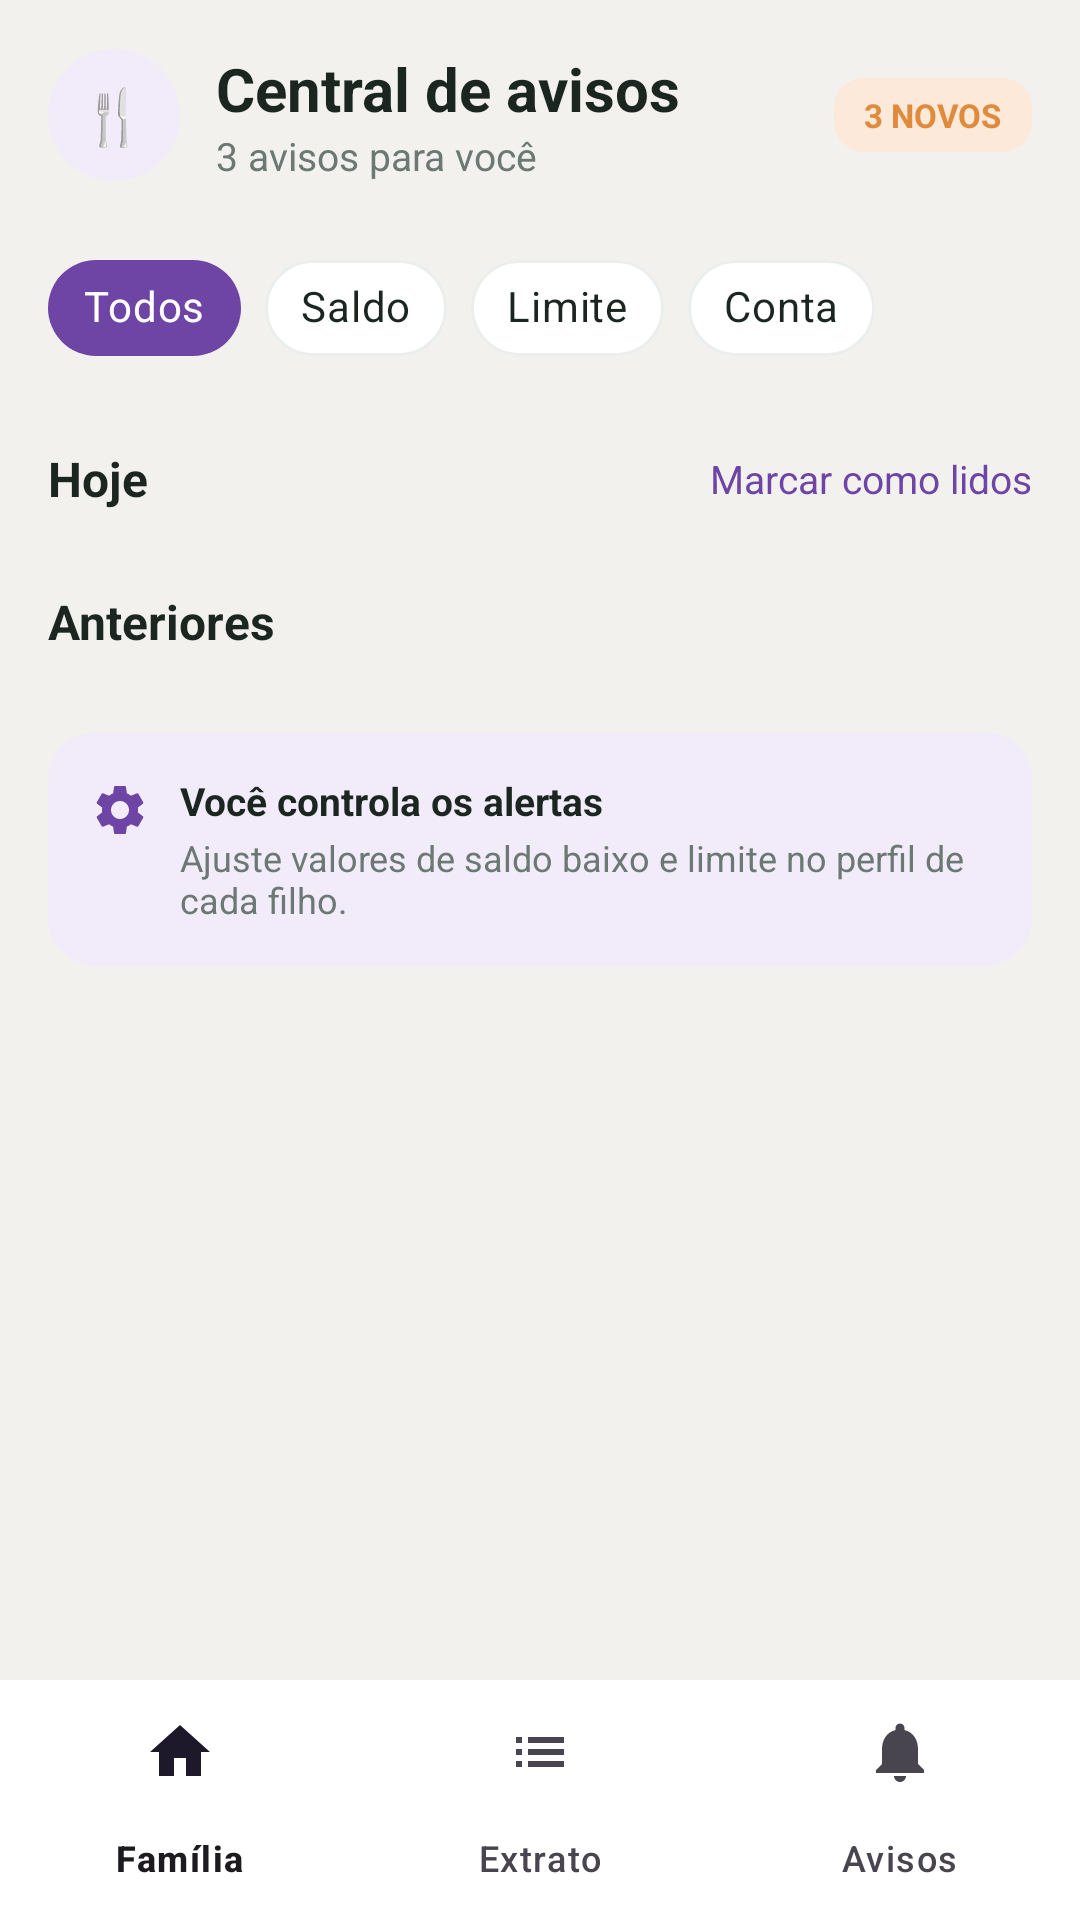

Layout XML and referenced resources for this Android screen:
<!-- AndroidManifest.xml: application theme Theme.Cantina_aplicacao -->
<!-- res/layout/activity_notifications_center.xml -->
<?xml version="1.0" encoding="utf-8"?>
<androidx.coordinatorlayout.widget.CoordinatorLayout xmlns:android="http://schemas.android.com/apk/res/android"
    xmlns:app="http://schemas.android.com/apk/res-auto"
    xmlns:tools="http://schemas.android.com/tools"
    android:layout_width="match_parent"
    android:layout_height="match_parent"
    android:background="@color/background">

    <androidx.core.widget.NestedScrollView
        android:layout_width="match_parent"
        android:layout_height="match_parent"
        app:layout_behavior="@string/appbar_scrolling_view_behavior">

        <LinearLayout
            android:layout_width="match_parent"
            android:layout_height="wrap_content"
            android:orientation="vertical"
            android:paddingStart="16dp"
            android:paddingEnd="16dp"
            android:paddingTop="16dp"
            android:paddingBottom="90dp">

            
            <LinearLayout
                android:layout_width="match_parent"
                android:layout_height="wrap_content"
                android:orientation="horizontal"
                android:gravity="center_vertical">

                <FrameLayout
                    android:layout_width="44dp"
                    android:layout_height="44dp"
                    android:background="@drawable/bg_avatar_circle_purple">

                    <TextView
                        android:layout_width="wrap_content"
                        android:layout_height="wrap_content"
                        android:layout_gravity="center"
                        android:text="🍴"
                        android:textSize="18sp" />
                </FrameLayout>

                <LinearLayout
                    android:layout_width="0dp"
                    android:layout_height="wrap_content"
                    android:layout_weight="1"
                    android:layout_marginStart="12dp"
                    android:orientation="vertical">

                    <TextView
                        android:layout_width="wrap_content"
                        android:layout_height="wrap_content"
                        android:text="@string/central_de_avisos"
                        android:textColor="@color/text_primary"
                        android:textSize="20sp"
                        android:textStyle="bold" />

                    <TextView
                        android:id="@+id/tvQtdAvisos"
                        android:layout_width="wrap_content"
                        android:layout_height="wrap_content"
                        android:text="3 avisos para você"
                        android:textColor="@color/text_secondary"
                        android:textSize="13sp" />
                </LinearLayout>

                <TextView
                    android:id="@+id/tvBadgeNovos"
                    android:layout_width="wrap_content"
                    android:layout_height="wrap_content"
                    android:background="@drawable/bg_badge_orange"
                    android:paddingStart="10dp"
                    android:paddingEnd="10dp"
                    android:paddingTop="5dp"
                    android:paddingBottom="5dp"
                    android:text="3 NOVOS"
                    android:textColor="@color/orange_icon"
                    android:textSize="11sp"
                    android:textStyle="bold" />
            </LinearLayout>

            
            <com.google.android.material.chip.ChipGroup
                android:id="@+id/cgFiltros"
                android:layout_width="match_parent"
                android:layout_height="wrap_content"
                android:layout_marginTop="18dp"
                app:singleSelection="true"
                app:chipSpacingHorizontal="8dp">

                <com.google.android.material.chip.Chip
                    android:id="@+id/chipTodos"
                    style="@style/Widget.MaterialComponents.Chip.Choice"
                    android:layout_width="wrap_content"
                    android:layout_height="wrap_content"
                    android:checked="true"
                    android:text="@string/filtro_todos"
                    android:textColor="@color/white"
                    app:chipBackgroundColor="@color/primary" />

                <com.google.android.material.chip.Chip
                    android:id="@+id/chipSaldo"
                    style="@style/Widget.MaterialComponents.Chip.Choice"
                    android:layout_width="wrap_content"
                    android:layout_height="wrap_content"
                    android:text="@string/filtro_saldo"
                    android:textColor="@color/text_primary"
                    app:chipBackgroundColor="@color/white"
                    app:chipStrokeWidth="1dp"
                    app:chipStrokeColor="@color/divider" />

                <com.google.android.material.chip.Chip
                    android:id="@+id/chipLimite"
                    style="@style/Widget.MaterialComponents.Chip.Choice"
                    android:layout_width="wrap_content"
                    android:layout_height="wrap_content"
                    android:text="@string/filtro_limite"
                    android:textColor="@color/text_primary"
                    app:chipBackgroundColor="@color/white"
                    app:chipStrokeWidth="1dp"
                    app:chipStrokeColor="@color/divider" />

                <com.google.android.material.chip.Chip
                    android:id="@+id/chipConta"
                    style="@style/Widget.MaterialComponents.Chip.Choice"
                    android:layout_width="wrap_content"
                    android:layout_height="wrap_content"
                    android:text="@string/filtro_conta"
                    android:textColor="@color/text_primary"
                    app:chipBackgroundColor="@color/white"
                    app:chipStrokeWidth="1dp"
                    app:chipStrokeColor="@color/divider" />
            </com.google.android.material.chip.ChipGroup>

            
            <LinearLayout
                android:layout_width="match_parent"
                android:layout_height="wrap_content"
                android:layout_marginTop="22dp"
                android:orientation="horizontal"
                android:gravity="center_vertical">

                <TextView
                    android:layout_width="0dp"
                    android:layout_height="wrap_content"
                    android:layout_weight="1"
                    android:text="@string/hoje"
                    android:textColor="@color/text_primary"
                    android:textSize="16sp"
                    android:textStyle="bold" />

                <TextView
                    android:id="@+id/tvMarcarLidos"
                    android:layout_width="wrap_content"
                    android:layout_height="wrap_content"
                    android:text="@string/marcar_como_lidos"
                    android:textColor="@color/primary"
                    android:textSize="13sp"
                    android:clickable="true"
                    android:focusable="true" />
            </LinearLayout>

            <androidx.recyclerview.widget.RecyclerView
                android:id="@+id/recyclerViewAvisosHoje"
                android:layout_width="match_parent"
                android:layout_height="wrap_content"
                android:layout_marginTop="10dp"
                android:nestedScrollingEnabled="false"
                tools:listitem="@layout/item_aviso_hoje"
                tools:itemCount="3" />

            
            <TextView
                android:layout_width="wrap_content"
                android:layout_height="wrap_content"
                android:layout_marginTop="16dp"
                android:text="@string/anteriores"
                android:textColor="@color/text_primary"
                android:textSize="16sp"
                android:textStyle="bold" />

            <androidx.recyclerview.widget.RecyclerView
                android:id="@+id/recyclerViewAvisosAnteriores"
                android:layout_width="match_parent"
                android:layout_height="wrap_content"
                android:layout_marginTop="6dp"
                android:nestedScrollingEnabled="false"
                tools:listitem="@layout/item_aviso_anterior"
                tools:itemCount="3" />

            
            <LinearLayout
                android:id="@+id/cardControleAlertas"
                android:layout_width="match_parent"
                android:layout_height="wrap_content"
                android:layout_marginTop="20dp"
                android:orientation="horizontal"
                android:background="@drawable/bg_card_purple_soft"
                android:padding="14dp"
                android:clickable="true"
                android:focusable="true">

                <ImageView
                    android:layout_width="20dp"
                    android:layout_height="20dp"
                    android:layout_marginTop="2dp"
                    android:src="@drawable/ic_settings"
                    android:contentDescription="@null" />

                <LinearLayout
                    android:layout_width="0dp"
                    android:layout_height="wrap_content"
                    android:layout_weight="1"
                    android:layout_marginStart="10dp"
                    android:orientation="vertical">

                    <TextView
                        android:layout_width="wrap_content"
                        android:layout_height="wrap_content"
                        android:text="@string/voce_controla_alertas_titulo"
                        android:textColor="@color/text_primary"
                        android:textSize="13sp"
                        android:textStyle="bold" />

                    <TextView
                        android:layout_width="wrap_content"
                        android:layout_height="wrap_content"
                        android:layout_marginTop="2dp"
                        android:text="@string/voce_controla_alertas_desc"
                        android:textColor="@color/text_secondary"
                        android:textSize="12sp" />
                </LinearLayout>
            </LinearLayout>

        </LinearLayout>
    </androidx.core.widget.NestedScrollView>

    <com.google.android.material.bottomnavigation.BottomNavigationView
        android:id="@+id/bottomNavigationView"
        android:layout_width="match_parent"
        android:layout_height="wrap_content"
        android:layout_gravity="bottom"
        android:background="@color/white"
        app:menu="@menu/bottom_nav_menu"
        app:labelVisibilityMode="labeled" />

</androidx.coordinatorlayout.widget.CoordinatorLayout>
<!-- res/layout/item_aviso_hoje.xml (included above) -->
<?xml version="1.0" encoding="utf-8"?>
<LinearLayout xmlns:android="http://schemas.android.com/apk/res/android"
    android:id="@+id/rootItemAvisoHoje"
    android:layout_width="match_parent"
    android:layout_height="wrap_content"
    android:orientation="horizontal"
    android:background="@drawable/bg_card_yellow"
    android:padding="14dp"
    android:layout_marginBottom="10dp"
    android:gravity="center_vertical">

    <FrameLayout
        android:layout_width="36dp"
        android:layout_height="36dp"
        android:background="@drawable/bg_icon_circle_yellow">

        <ImageView
            android:id="@+id/ivIconeAvisoHoje"
            android:layout_width="18dp"
            android:layout_height="18dp"
            android:layout_gravity="center"
            android:src="@drawable/ic_warning"
            android:contentDescription="@null" />
    </FrameLayout>

    <LinearLayout
        android:layout_width="0dp"
        android:layout_height="wrap_content"
        android:layout_weight="1"
        android:layout_marginStart="12dp"
        android:orientation="vertical">

        <TextView
            android:id="@+id/tvTituloAvisoHoje"
            android:layout_width="wrap_content"
            android:layout_height="wrap_content"
            android:text="Saldo baixo • Júlia"
            android:textColor="@color/text_primary"
            android:textSize="14sp"
            android:textStyle="bold" />

        <TextView
            android:id="@+id/tvDescricaoAvisoHoje"
            android:layout_width="wrap_content"
            android:layout_height="wrap_content"
            android:layout_marginTop="2dp"
            android:text="O saldo chegou a R$ 9,20, abaixo do aviso de R$ 15,00."
            android:textColor="@color/text_secondary"
            android:textSize="12sp" />
    </LinearLayout>
</LinearLayout>
<!-- res/layout/item_aviso_anterior.xml (included above) -->
<?xml version="1.0" encoding="utf-8"?>
<LinearLayout xmlns:android="http://schemas.android.com/apk/res/android"
    android:id="@+id/rootItemAvisoAnterior"
    android:layout_width="match_parent"
    android:layout_height="wrap_content"
    android:orientation="horizontal"
    android:gravity="center_vertical"
    android:foreground="?attr/selectableItemBackground"
    android:clickable="true"
    android:focusable="true"
    android:paddingTop="12dp"
    android:paddingBottom="12dp">

    <FrameLayout
        android:layout_width="36dp"
        android:layout_height="36dp"
        android:background="@drawable/bg_icon_circle_gray">

        <ImageView
            android:id="@+id/ivIconeAvisoAnterior"
            android:layout_width="18dp"
            android:layout_height="18dp"
            android:layout_gravity="center"
            android:src="@drawable/ic_check_circle"
            android:contentDescription="@null" />
    </FrameLayout>

    <LinearLayout
        android:layout_width="0dp"
        android:layout_height="wrap_content"
        android:layout_weight="1"
        android:layout_marginStart="12dp"
        android:orientation="vertical">

        <TextView
            android:id="@+id/tvTituloAvisoAnterior"
            android:layout_width="wrap_content"
            android:layout_height="wrap_content"
            android:text="Crédito confirmado"
            android:textColor="@color/text_primary"
            android:textSize="14sp"
            android:textStyle="bold" />

        <TextView
            android:id="@+id/tvDescricaoAvisoAnterior"
            android:layout_width="wrap_content"
            android:layout_height="wrap_content"
            android:layout_marginTop="2dp"
            android:text="R$ 80,00 adicionados para Lucas • 28 ago"
            android:textColor="@color/text_secondary"
            android:textSize="12sp" />
    </LinearLayout>

    <ImageView
        android:layout_width="20dp"
        android:layout_height="20dp"
        android:src="@drawable/ic_chevron_right"
        android:contentDescription="@null" />
</LinearLayout>
<!-- resources referenced by this layout -->
<resources>
  <color name="background">#F2F1EE</color>
  <color name="divider">#E9E8E6</color>
  <color name="orange_icon">#E08A3C</color>
  <color name="primary">#6E44A5</color>
  <color name="text_primary">#1E1E1E</color>
  <color name="text_secondary">#8A8A8E</color>
  <color name="white">#FFFFFF</color>
  <!-- drawable bg_avatar_circle_purple (drawable) -->
  <shape xmlns:android="http://schemas.android.com/apk/res/android">
      <solid android:color="@color/purple_bg_soft"/>
      <corners android:radius="100dp"/>
  </shape>
  <!-- drawable bg_badge_orange (drawable) -->
  <shape xmlns:android="http://schemas.android.com/apk/res/android">
      <solid android:color="@color/orange_bg"/>
      <corners android:radius="10dp"/>
  </shape>
  <!-- drawable bg_card_purple_soft (drawable) -->
  <shape xmlns:android="http://schemas.android.com/apk/res/android">
      <solid android:color="@color/purple_bg_soft"/>
      <corners android:radius="16dp"/>
  </shape>
  <!-- drawable bg_card_yellow (drawable) -->
  <shape xmlns:android="http://schemas.android.com/apk/res/android">
      <solid android:color="@color/yellow_bg"/>
      <corners android:radius="14dp"/>
  </shape>
  <!-- drawable bg_icon_circle_gray (drawable) -->
  <shape xmlns:android="http://schemas.android.com/apk/res/android">
      <solid android:color="@color/chip_unselected_bg"/>
      <corners android:radius="100dp"/>
  </shape>
  <!-- drawable bg_icon_circle_yellow (drawable) -->
  <shape xmlns:android="http://schemas.android.com/apk/res/android">
      <solid android:color="#F6E6BB"/>
      <corners android:radius="100dp"/>
  </shape>
  <!-- drawable ic_check_circle (drawable) -->
  <vector xmlns:android="http://schemas.android.com/apk/res/android"
      android:width="64dp" android:height="64dp"
      android:viewportWidth="24" android:viewportHeight="24">
      <path android:fillColor="#FF1E8E4F"
          android:pathData="M12,2C6.48,2 2,6.48 2,12s4.48,10 10,10 10,-4.48 10,-10S17.52,2 12,2zM10,17l-5,-5 1.41,-1.41L10,14.17l7.59,-7.59L19,8z" />
  </vector>
  <!-- drawable ic_chevron_right (drawable) -->
  <vector xmlns:android="http://schemas.android.com/apk/res/android"
      android:width="24dp" android:height="24dp" android:viewportWidth="24" android:viewportHeight="24">
      <path android:fillColor="#B0B0B3" android:pathData="M8.59,16.59L13.17,12 8.59,7.41 10,6l6,6 -6,6z"/>
  </vector>
  <!-- drawable ic_warning (drawable) -->
  <vector xmlns:android="http://schemas.android.com/apk/res/android"
      android:width="20dp" android:height="20dp" android:viewportWidth="24" android:viewportHeight="24">
      <path android:fillColor="#E3A93C" android:pathData="M1,21h22L12,2 1,21zM13,18h-2v-2h2v2zM13,14h-2v-4h2v4z"/>
  </vector>
  <string name="anteriores">Anteriores</string>
  <string name="central_de_avisos">Central de avisos</string>
  <string name="filtro_conta">Conta</string>
  <string name="filtro_limite">Limite</string>
  <string name="filtro_saldo">Saldo</string>
  <string name="filtro_todos">Todos</string>
  <string name="hoje">Hoje</string>
  <string name="marcar_como_lidos">Marcar como lidos</string>
  <string name="voce_controla_alertas_desc">Ajuste valores de saldo baixo e limite no perfil de cada filho.</string>
  <string name="voce_controla_alertas_titulo">Você controla os alertas</string>
  <style name="Theme.Cantina_aplicacao" parent="Base.Theme.Cantina_aplicacao" />
  
      -
  <color name="purple_bg_soft">#F2ECFA</color>
  <color name="orange_bg">#FCE9DA</color>
  <color name="yellow_bg">#FBF0D2</color>
  <color name="chip_unselected_bg">#F0EEEC</color>
  <style name="Base.Theme.Cantina_aplicacao" parent="Theme.Material3.DayNight.NoActionBar">
          
          
      </style>
</resources>
